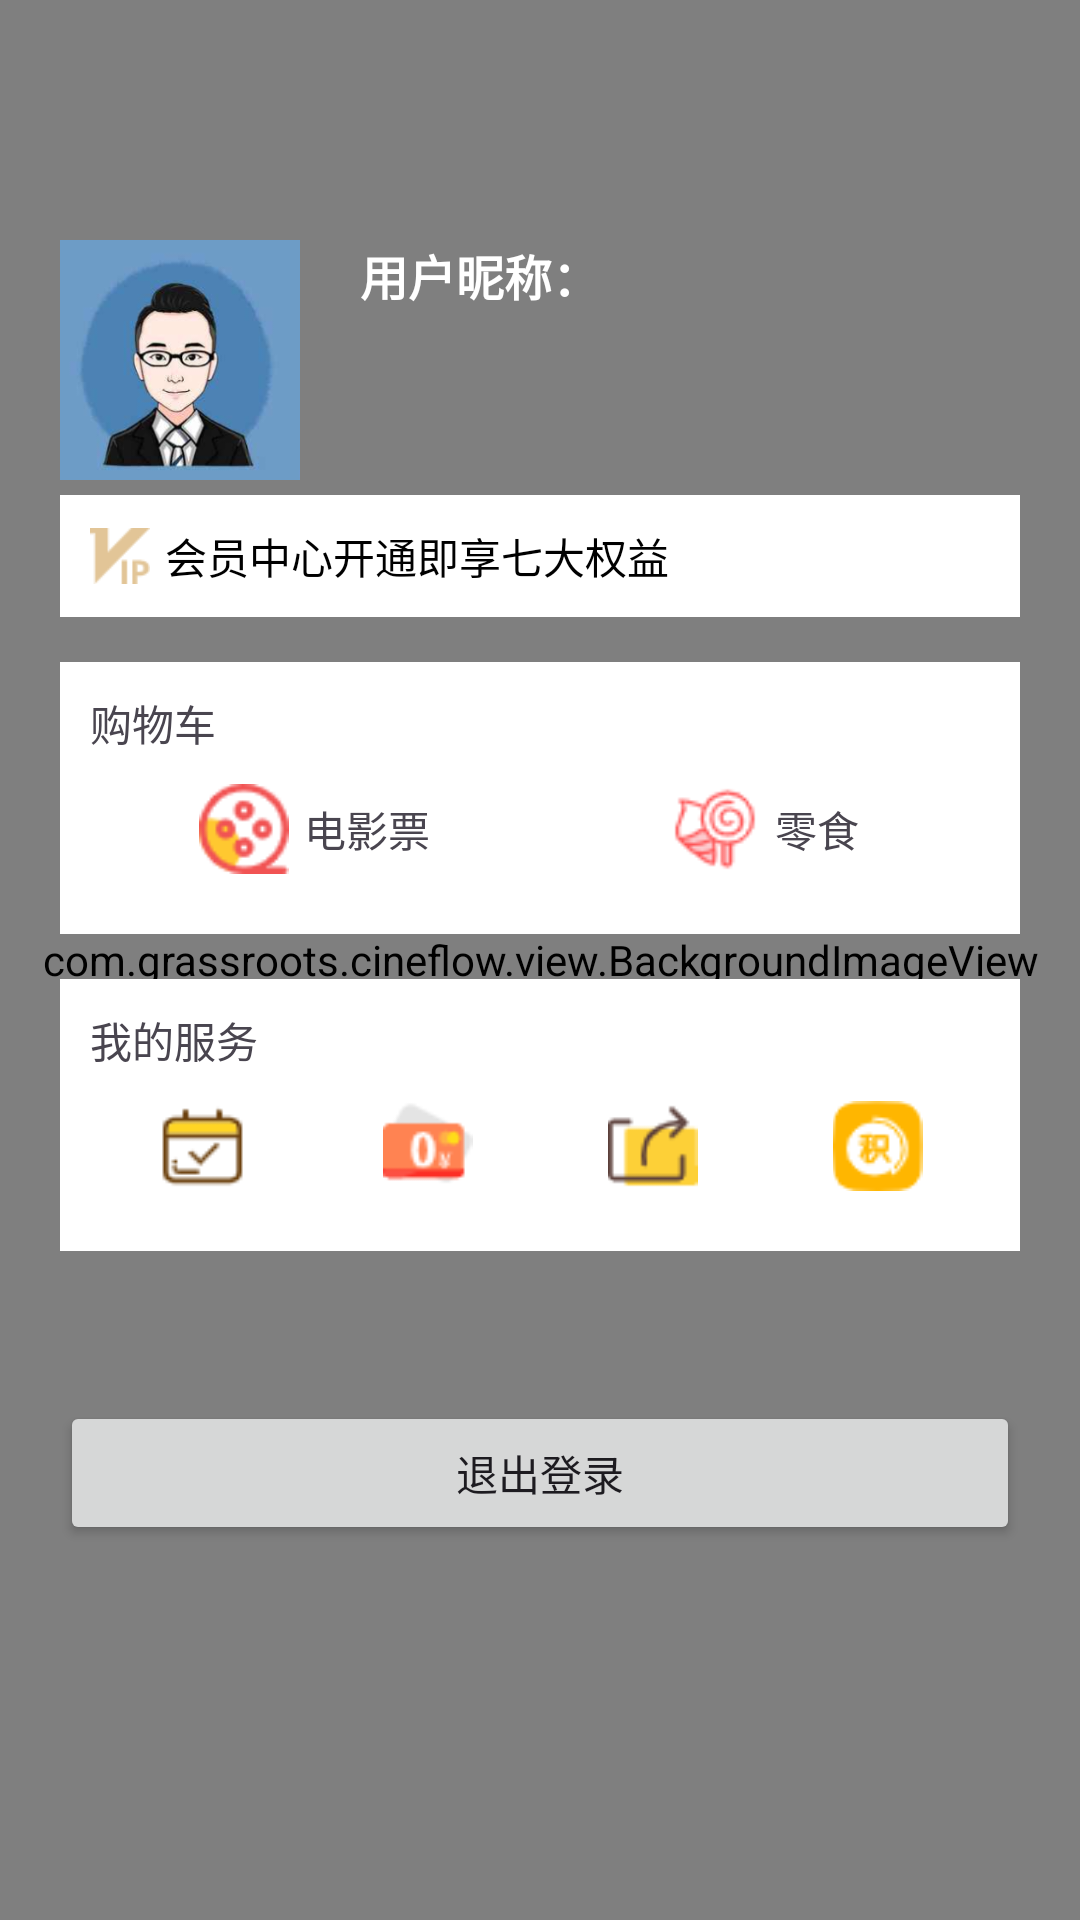

This screen was rendered from an Android layout file. Write that file and the resources it references.
<!-- AndroidManifest.xml: application theme Theme.CineFlow -->
<!-- res/layout/fragment_user.xml -->
<?xml version="1.0" encoding="utf-8"?>
<FrameLayout xmlns:android="http://schemas.android.com/apk/res/android"
    android:layout_width="match_parent"
    android:layout_height="match_parent">

    <com.grassroots.cineflow.view.BackgroundImageView
        android:layout_width="match_parent"
        android:layout_height="match_parent"
        android:scaleType="fitXY"
        android:src="@mipmap/bg_normal" />

    <androidx.core.widget.NestedScrollView
        android:layout_width="match_parent"
        android:layout_height="match_parent">

        <LinearLayout
            android:layout_width="match_parent"
            android:layout_height="wrap_content"
            android:orientation="vertical"
            android:padding="20dp">

            <LinearLayout
                android:layout_width="match_parent"
                android:layout_height="wrap_content"
                android:layout_marginTop="60dp">

                <androidx.appcompat.widget.AppCompatImageView
                    android:layout_width="80dp"
                    android:layout_height="80dp"
                    android:src="@mipmap/ic_user" />

                <androidx.appcompat.widget.AppCompatTextView
                    android:id="@+id/tv_username"
                    android:layout_width="wrap_content"
                    android:layout_height="wrap_content"
                    android:layout_marginStart="20dp"
                    android:text="用户昵称："
                    android:textColor="@color/white"
                    android:textSize="16sp"
                    android:textStyle="bold" />

            </LinearLayout>

            <LinearLayout
                android:layout_width="match_parent"
                android:layout_height="wrap_content"
                android:layout_marginTop="5dp"
                android:background="@color/white"
                android:gravity="center_vertical"
                android:padding="10dp">

                <androidx.appcompat.widget.AppCompatImageView
                    android:layout_width="20dp"
                    android:layout_height="20dp"
                    android:src="@mipmap/ic_user_vip" />

                <androidx.appcompat.widget.AppCompatTextView
                    android:layout_width="wrap_content"
                    android:layout_height="wrap_content"
                    android:layout_marginStart="5dp"
                    android:text="会员中心开通即享七大权益"
                    android:textColor="@color/black" />

            </LinearLayout>

            <LinearLayout
                android:layout_width="match_parent"
                android:layout_height="wrap_content"
                android:layout_marginTop="15dp"
                android:background="@color/white"
                android:orientation="vertical"
                android:padding="10dp">

                <androidx.appcompat.widget.AppCompatTextView
                    android:layout_width="wrap_content"
                    android:layout_height="wrap_content"
                    android:text="购物车" />

                <LinearLayout
                    android:layout_width="match_parent"
                    android:layout_height="wrap_content">

                    <LinearLayout
                        android:id="@+id/ll_movie"
                        android:layout_width="0dp"
                        android:layout_height="match_parent"
                        android:layout_weight="1"
                        android:paddingTop="10dp"
                        android:paddingBottom="10dp"
                        android:gravity="center">

                        <androidx.appcompat.widget.AppCompatImageView
                            android:layout_width="30dp"
                            android:layout_height="30dp"
                            android:src="@mipmap/ic_user_movie" />

                        <androidx.appcompat.widget.AppCompatTextView
                            android:layout_width="wrap_content"
                            android:layout_height="wrap_content"
                            android:layout_marginStart="5dp"
                            android:text="电影票" />

                    </LinearLayout>

                    <LinearLayout
                        android:id="@+id/ll_snack"
                        android:layout_width="0dp"
                        android:layout_height="match_parent"
                        android:layout_weight="1"
                        android:paddingTop="10dp"
                        android:paddingBottom="10dp"
                        android:gravity="center">

                        <androidx.appcompat.widget.AppCompatImageView
                            android:layout_width="30dp"
                            android:layout_height="30dp"
                            android:src="@mipmap/ic_user_snack" />

                        <androidx.appcompat.widget.AppCompatTextView
                            android:layout_width="wrap_content"
                            android:layout_height="wrap_content"
                            android:layout_marginStart="5dp"
                            android:text="零食" />

                    </LinearLayout>

                </LinearLayout>

            </LinearLayout>


            <LinearLayout
                android:layout_width="match_parent"
                android:layout_height="wrap_content"
                android:layout_marginTop="15dp"
                android:background="@color/white"
                android:orientation="vertical"
                android:padding="10dp">

                <androidx.appcompat.widget.AppCompatTextView
                    android:layout_width="wrap_content"
                    android:layout_height="wrap_content"
                    android:text="我的服务" />

                <LinearLayout
                    android:layout_width="match_parent"
                    android:layout_height="wrap_content"
                    android:layout_marginTop="10dp"
                    android:layout_marginBottom="10dp">

                    <androidx.appcompat.widget.AppCompatImageView
                        android:id="@+id/iv_service1"
                        android:layout_width="0dp"
                        android:layout_height="30dp"
                        android:layout_weight="1"
                        android:src="@mipmap/ic_user_service_1" />

                    <androidx.appcompat.widget.AppCompatImageView
                        android:id="@+id/iv_service2"
                        android:layout_width="0dp"
                        android:layout_height="30dp"
                        android:layout_weight="1"
                        android:src="@mipmap/ic_user_service_2" />

                    <androidx.appcompat.widget.AppCompatImageView
                        android:id="@+id/iv_service3"
                        android:layout_width="0dp"
                        android:layout_height="30dp"
                        android:layout_weight="1"
                        android:src="@mipmap/ic_user_service_3" />

                    <androidx.appcompat.widget.AppCompatImageView
                        android:id="@+id/iv_service4"
                        android:layout_width="0dp"
                        android:layout_height="30dp"
                        android:layout_weight="1"
                        android:src="@mipmap/ic_user_service_4" />

                </LinearLayout>

            </LinearLayout>

            <Button
                android:id="@+id/btn_logout"
                android:layout_width="match_parent"
                android:layout_height="wrap_content"
                android:layout_marginTop="50dp"
                android:layout_marginBottom="80dp"
                android:text="退出登录" />

        </LinearLayout>

    </androidx.core.widget.NestedScrollView>

</FrameLayout>
<!-- resources referenced by this layout -->
<resources>
  <color name="black">#FF000000</color>
  <color name="white">#FFFFFFFF</color>
  <!-- mipmap ic_user: jpeg bitmap (mipmap-hdpi, 59900 bytes) -->
  <!-- mipmap ic_user_movie: png bitmap (mipmap-hdpi, 1484 bytes) -->
  <!-- mipmap ic_user_service_1: png bitmap (mipmap-hdpi, 689 bytes) -->
  <!-- mipmap ic_user_service_2: png bitmap (mipmap-hdpi, 963 bytes) -->
  <!-- mipmap ic_user_service_3: png bitmap (mipmap-hdpi, 776 bytes) -->
  <!-- mipmap ic_user_service_4: png bitmap (mipmap-hdpi, 1077 bytes) -->
  <!-- mipmap ic_user_snack: png bitmap (mipmap-hdpi, 1568 bytes) -->
  <!-- mipmap ic_user_vip: png bitmap (mipmap-hdpi, 864 bytes) -->
  <style name="Theme.CineFlow" parent="Base.Theme.CineFlow" />
  <style name="Base.Theme.CineFlow" parent="Theme.Material3.DayNight.NoActionBar">
          
           <item name="colorPrimary">@color/main</item>
      </style>
  <color name="main">#F7C63B</color>
</resources>
